Photos from the image-classification dataset "data_map" in the GitHub repository AirOllie/OGMD. Its 2 classes are: abnormal, normal.

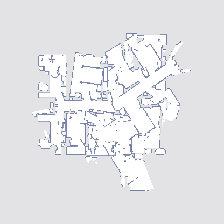
Label: abnormal

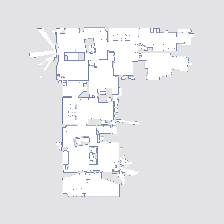
Label: normal

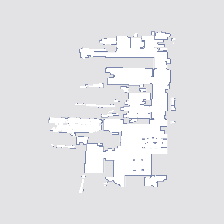
Label: normal

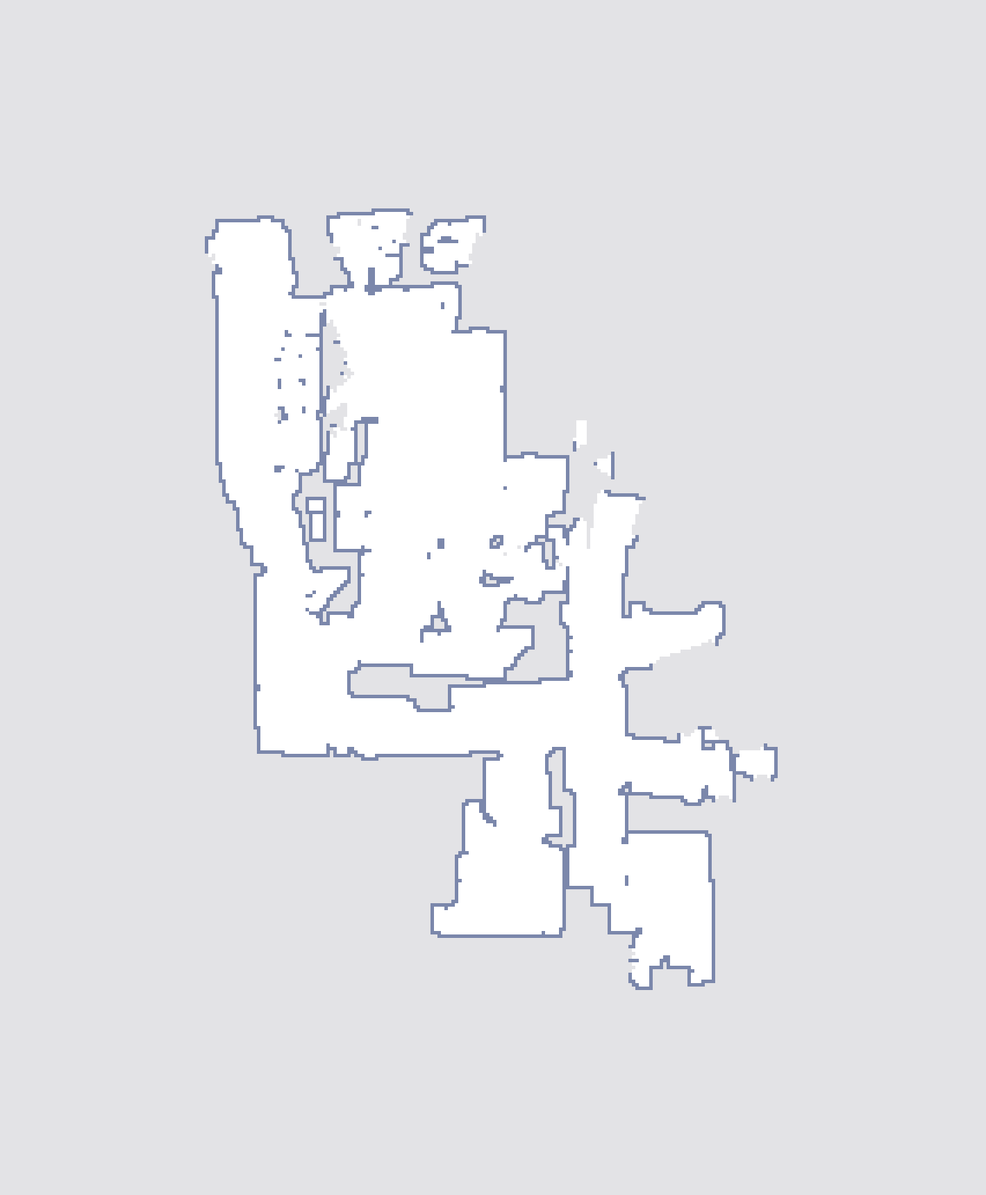
Label: normal

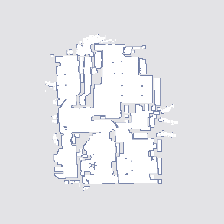
Label: abnormal

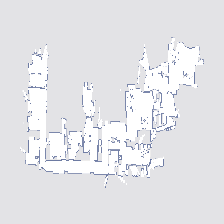
Label: abnormal
